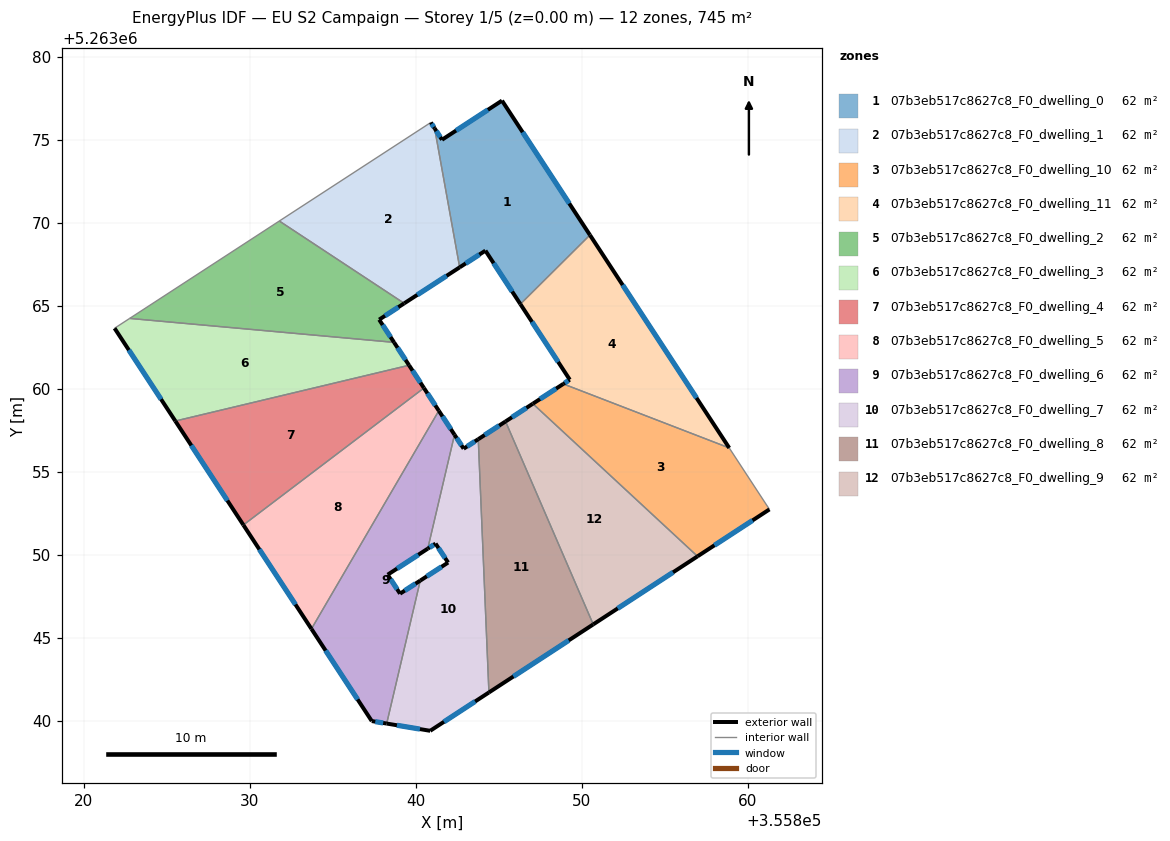
=== STOREY PLAN SPEC (per zone: floor XY polygon, exterior-wall plan segments, windows/doors) ===
zone 1: 07b3eb517c8627c8_F0_dwelling_0  (62.1 m²)
  floor: (355845.20, 5263077.35) (355850.49, 5263069.25) (355846.30, 5263065.09) (355844.20, 5263068.31) (355842.65, 5263067.31) (355841.14, 5263075.68) (355841.58, 5263074.99)
  exterior wall: (355844.20, 5263068.31) – (355846.30, 5263065.09)  [3.8 m]
    window: (355844.69, 5263067.56) – (355845.81, 5263065.85)  [3.2 m²]
  exterior wall: (355842.65, 5263067.31) – (355844.20, 5263068.31)  [1.9 m]
    window: (355843.01, 5263067.54) – (355843.83, 5263068.08)  [1.6 m²]
  exterior wall: (355841.58, 5263074.99) – (355841.14, 5263075.68)  [0.8 m]
    window: (355841.48, 5263075.15) – (355841.24, 5263075.52)  [0.7 m²]
  exterior wall: (355845.20, 5263077.35) – (355841.58, 5263074.99)  [4.3 m]
    window: (355844.35, 5263076.80) – (355842.43, 5263075.55)  [3.6 m²]
  exterior wall: (355850.49, 5263069.25) – (355845.20, 5263077.35)  [9.7 m]
    window: (355849.25, 5263071.16) – (355846.44, 5263075.45)  [8.2 m²]
  interior walls: 2
zone 2: 07b3eb517c8627c8_F0_dwelling_1  (62.1 m²)
  floor: (355841.14, 5263075.68) (355842.65, 5263067.31) (355839.31, 5263065.14) (355831.78, 5263070.10) (355840.91, 5263076.03)
  exterior wall: (355839.31, 5263065.14) – (355842.65, 5263067.31)  [4.0 m]
    window: (355840.09, 5263065.65) – (355841.86, 5263066.80)  [3.4 m²]
  exterior wall: (355841.14, 5263075.68) – (355840.91, 5263076.03)  [0.4 m]
    window: (355841.08, 5263075.76) – (355840.96, 5263075.95)  [0.4 m²]
  interior walls: 3
zone 3: 07b3eb517c8627c8_F0_dwelling_10  (62.1 m²)
  floor: (355858.89, 5263056.43) (355861.31, 5263052.72) (355856.98, 5263049.90) (355847.05, 5263059.09) (355848.89, 5263060.28)
  exterior wall: (355848.89, 5263060.28) – (355847.05, 5263059.09)  [2.2 m]
    window: (355848.46, 5263060.00) – (355847.49, 5263059.37)  [1.8 m²]
  exterior wall: (355856.98, 5263049.90) – (355861.31, 5263052.72)  [5.2 m]
    window: (355858.00, 5263050.56) – (355860.29, 5263052.06)  [4.4 m²]
  interior walls: 3
zone 4: 07b3eb517c8627c8_F0_dwelling_11  (62.1 m²)
  floor: (355850.49, 5263069.25) (355858.89, 5263056.43) (355848.89, 5263060.28) (355849.28, 5263060.54) (355846.30, 5263065.09)
  exterior wall: (355849.28, 5263060.54) – (355848.89, 5263060.28)  [0.5 m]
    window: (355849.19, 5263060.48) – (355848.98, 5263060.34)  [0.4 m²]
  exterior wall: (355846.30, 5263065.09) – (355849.28, 5263060.54)  [5.4 m]
    window: (355847.00, 5263064.02) – (355848.58, 5263061.61)  [4.6 m²]
  exterior wall: (355858.89, 5263056.43) – (355850.49, 5263069.25)  [15.3 m]
    window: (355856.92, 5263059.44) – (355852.47, 5263066.24)  [12.9 m²]
  interior walls: 2
zone 5: 07b3eb517c8627c8_F0_dwelling_2  (62.1 m²)
  floor: (355839.31, 5263065.14) (355837.80, 5263064.16) (355838.69, 5263062.79) (355822.77, 5263064.23) (355831.78, 5263070.10)
  exterior wall: (355837.80, 5263064.16) – (355839.31, 5263065.14)  [1.8 m]
    window: (355838.15, 5263064.39) – (355838.95, 5263064.91)  [1.5 m²]
  exterior wall: (355838.69, 5263062.79) – (355837.80, 5263064.16)  [1.6 m]
    window: (355838.48, 5263063.11) – (355838.01, 5263063.84)  [1.4 m²]
  interior walls: 3
zone 6: 07b3eb517c8627c8_F0_dwelling_3  (62.1 m²)
  floor: (355838.69, 5263062.79) (355839.60, 5263061.41) (355825.52, 5263058.05) (355821.85, 5263063.64) (355822.77, 5263064.23)
  exterior wall: (355839.60, 5263061.41) – (355838.69, 5263062.79)  [1.6 m]
    window: (355839.38, 5263061.73) – (355838.91, 5263062.46)  [1.4 m²]
  exterior wall: (355821.85, 5263063.64) – (355825.52, 5263058.05)  [6.7 m]
    window: (355822.71, 5263062.33) – (355824.66, 5263059.36)  [5.6 m²]
  interior walls: 3
zone 7: 07b3eb517c8627c8_F0_dwelling_4  (62.1 m²)
  floor: (355839.60, 5263061.41) (355840.49, 5263060.04) (355829.61, 5263051.79) (355825.52, 5263058.05)
  exterior wall: (355840.49, 5263060.04) – (355839.60, 5263061.41)  [1.6 m]
    window: (355840.28, 5263060.36) – (355839.81, 5263061.09)  [1.4 m²]
  exterior wall: (355825.52, 5263058.05) – (355829.61, 5263051.79)  [7.5 m]
    window: (355826.48, 5263056.58) – (355828.65, 5263053.26)  [6.3 m²]
  interior walls: 2
zone 8: 07b3eb517c8627c8_F0_dwelling_5  (62.1 m²)
  floor: (355840.49, 5263060.04) (355841.39, 5263058.67) (355833.72, 5263045.52) (355829.61, 5263051.79)
  exterior wall: (355841.39, 5263058.67) – (355840.49, 5263060.04)  [1.6 m]
    window: (355841.18, 5263058.99) – (355840.70, 5263059.72)  [1.4 m²]
  exterior wall: (355829.61, 5263051.79) – (355833.72, 5263045.52)  [7.5 m]
    window: (355830.58, 5263050.31) – (355832.75, 5263046.99)  [6.3 m²]
  interior walls: 2
zone 9: 07b3eb517c8627c8_F0_dwelling_6  (62.1 m²)
  floor: (355841.39, 5263058.67) (355842.34, 5263057.22) (355840.72, 5263050.36) (355838.31, 5263048.79) (355839.05, 5263047.65) (355840.27, 5263048.43) (355838.25, 5263039.82) (355837.35, 5263039.97) (355833.72, 5263045.52)
  exterior wall: (355842.34, 5263057.22) – (355841.39, 5263058.67)  [1.7 m]
    window: (355842.11, 5263057.56) – (355841.61, 5263058.33)  [1.5 m²]
  exterior wall: (355838.31, 5263048.79) – (355840.72, 5263050.36)  [2.9 m]
    window: (355838.87, 5263049.16) – (355840.16, 5263049.99)  [2.4 m²]
  exterior wall: (355839.05, 5263047.65) – (355838.31, 5263048.79)  [1.4 m]
    window: (355838.88, 5263047.91) – (355838.48, 5263048.52)  [1.2 m²]
  exterior wall: (355840.27, 5263048.43) – (355839.05, 5263047.65)  [1.5 m]
    window: (355839.99, 5263048.25) – (355839.34, 5263047.83)  [1.2 m²]
  exterior wall: (355837.35, 5263039.97) – (355838.25, 5263039.82)  [0.9 m]
    window: (355837.56, 5263039.94) – (355838.04, 5263039.86)  [0.8 m²]
  exterior wall: (355833.72, 5263045.52) – (355837.35, 5263039.97)  [6.6 m]
    window: (355834.57, 5263044.22) – (355836.50, 5263041.27)  [5.6 m²]
  interior walls: 3
zone 10: 07b3eb517c8627c8_F0_dwelling_7  (62.1 m²)
  floor: (355843.77, 5263056.95) (355844.41, 5263041.69) (355840.87, 5263039.38) (355838.25, 5263039.82) (355840.27, 5263048.43) (355841.95, 5263049.52) (355841.19, 5263050.66) (355840.72, 5263050.36) (355842.34, 5263057.22) (355842.89, 5263056.38)
  exterior wall: (355841.95, 5263049.52) – (355840.27, 5263048.43)  [2.0 m]
    window: (355841.56, 5263049.27) – (355840.67, 5263048.69)  [1.7 m²]
  exterior wall: (355841.19, 5263050.66) – (355841.95, 5263049.52)  [1.4 m]
    window: (355841.37, 5263050.39) – (355841.77, 5263049.79)  [1.2 m²]
  exterior wall: (355840.72, 5263050.36) – (355841.19, 5263050.66)  [0.6 m]
    window: (355840.83, 5263050.43) – (355841.08, 5263050.59)  [0.5 m²]
  exterior wall: (355842.89, 5263056.38) – (355842.34, 5263057.22)  [1.0 m]
    window: (355842.76, 5263056.58) – (355842.47, 5263057.02)  [0.8 m²]
  exterior wall: (355843.77, 5263056.95) – (355842.89, 5263056.38)  [1.0 m]
    window: (355843.56, 5263056.82) – (355843.09, 5263056.52)  [0.9 m²]
  exterior wall: (355840.87, 5263039.38) – (355844.41, 5263041.69)  [4.2 m]
    window: (355841.70, 5263039.93) – (355843.58, 5263041.15)  [3.6 m²]
  exterior wall: (355838.25, 5263039.82) – (355840.87, 5263039.38)  [2.7 m]
    window: (355838.87, 5263039.72) – (355840.25, 5263039.49)  [2.2 m²]
  interior walls: 3
zone 11: 07b3eb517c8627c8_F0_dwelling_8  (62.1 m²)
  floor: (355845.41, 5263058.02) (355850.69, 5263045.79) (355844.41, 5263041.69) (355843.77, 5263056.95)
  exterior wall: (355845.41, 5263058.02) – (355843.77, 5263056.95)  [2.0 m]
    window: (355845.02, 5263057.77) – (355844.15, 5263057.20)  [1.7 m²]
  exterior wall: (355844.41, 5263041.69) – (355850.69, 5263045.79)  [7.5 m]
    window: (355845.88, 5263042.66) – (355849.22, 5263044.83)  [6.3 m²]
  interior walls: 2
zone 12: 07b3eb517c8627c8_F0_dwelling_9  (62.1 m²)
  floor: (355856.98, 5263049.90) (355850.69, 5263045.79) (355845.41, 5263058.02) (355847.05, 5263059.09)
  exterior wall: (355847.05, 5263059.09) – (355845.41, 5263058.02)  [2.0 m]
    window: (355846.67, 5263058.84) – (355845.80, 5263058.27)  [1.7 m²]
  exterior wall: (355850.69, 5263045.79) – (355856.98, 5263049.90)  [7.5 m]
    window: (355852.17, 5263046.76) – (355855.50, 5263048.93)  [6.3 m²]
  interior walls: 2

=== DERIVED (storey summary) ===
Building: EU S2 Campaign
Storey: 1 of 5  (floor level z = 0.00 m)
Storey gross floor area: 745.5 m²
Zones on this storey: 12
  - 07b3eb517c8627c8_F0_dwelling_0: floor 62.1 m²; exterior wall 20.5 m (61.5 m²); 5 window(s) 17.3 m²; WWR 28.1%
  - 07b3eb517c8627c8_F0_dwelling_1: floor 62.1 m²; exterior wall 4.4 m (13.2 m²); 2 window(s) 3.7 m²; WWR 28.1%
  - 07b3eb517c8627c8_F0_dwelling_10: floor 62.1 m²; exterior wall 7.4 m (22.1 m²); 2 window(s) 6.2 m²; WWR 28.1%
  - 07b3eb517c8627c8_F0_dwelling_11: floor 62.1 m²; exterior wall 21.2 m (63.7 m²); 3 window(s) 17.9 m²; WWR 28.1%
  - 07b3eb517c8627c8_F0_dwelling_2: floor 62.1 m²; exterior wall 3.4 m (10.3 m²); 2 window(s) 2.9 m²; WWR 28.1%
  - 07b3eb517c8627c8_F0_dwelling_3: floor 62.1 m²; exterior wall 8.3 m (25.0 m²); 2 window(s) 7.0 m²; WWR 28.1%
  - 07b3eb517c8627c8_F0_dwelling_4: floor 62.1 m²; exterior wall 9.1 m (27.4 m²); 2 window(s) 7.7 m²; WWR 28.1%
  - 07b3eb517c8627c8_F0_dwelling_5: floor 62.1 m²; exterior wall 9.1 m (27.4 m²); 2 window(s) 7.7 m²; WWR 28.1%
  - 07b3eb517c8627c8_F0_dwelling_6: floor 62.1 m²; exterior wall 15.0 m (44.9 m²); 6 window(s) 12.6 m²; WWR 28.1%
  - 07b3eb517c8627c8_F0_dwelling_7: floor 62.1 m²; exterior wall 12.9 m (38.6 m²); 7 window(s) 10.9 m²; WWR 28.1%
  - 07b3eb517c8627c8_F0_dwelling_8: floor 62.1 m²; exterior wall 9.5 m (28.4 m²); 2 window(s) 8.0 m²; WWR 28.1%
  - 07b3eb517c8627c8_F0_dwelling_9: floor 62.1 m²; exterior wall 9.5 m (28.4 m²); 2 window(s) 8.0 m²; WWR 28.1%
Zone adjacency (shared interzone walls):
  - 07b3eb517c8627c8_F0_dwelling_0 ↔ 07b3eb517c8627c8_F0_dwelling_1
  - 07b3eb517c8627c8_F0_dwelling_0 ↔ 07b3eb517c8627c8_F0_dwelling_11
  - 07b3eb517c8627c8_F0_dwelling_1 ↔ 07b3eb517c8627c8_F0_dwelling_2
  - 07b3eb517c8627c8_F0_dwelling_10 ↔ 07b3eb517c8627c8_F0_dwelling_11
  - 07b3eb517c8627c8_F0_dwelling_10 ↔ 07b3eb517c8627c8_F0_dwelling_9
  - 07b3eb517c8627c8_F0_dwelling_2 ↔ 07b3eb517c8627c8_F0_dwelling_3
  - 07b3eb517c8627c8_F0_dwelling_3 ↔ 07b3eb517c8627c8_F0_dwelling_4
  - 07b3eb517c8627c8_F0_dwelling_4 ↔ 07b3eb517c8627c8_F0_dwelling_5
  - 07b3eb517c8627c8_F0_dwelling_5 ↔ 07b3eb517c8627c8_F0_dwelling_6
  - 07b3eb517c8627c8_F0_dwelling_6 ↔ 07b3eb517c8627c8_F0_dwelling_7
  - 07b3eb517c8627c8_F0_dwelling_7 ↔ 07b3eb517c8627c8_F0_dwelling_8
  - 07b3eb517c8627c8_F0_dwelling_8 ↔ 07b3eb517c8627c8_F0_dwelling_9